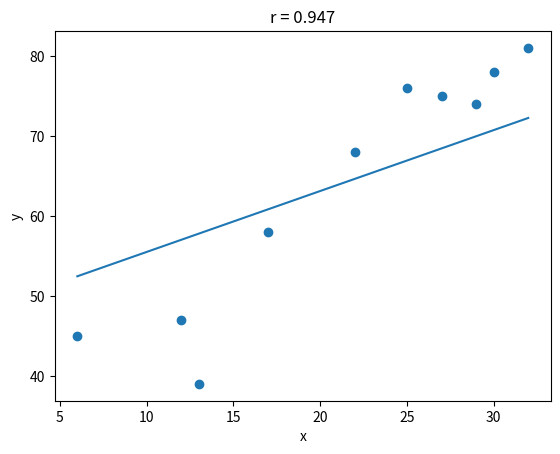

Write the Python code that produced this figure.
import matplotlib.pyplot as plt
import numpy as np
from math import sqrt

def lsr(x: np.ndarray, y: np.ndarray) -> list:
    m = (sum(x*y)-sum(x)*sum(x))/(sum(x**2)-sum(x)**2)
    b = (sum(y)-m*sum(x))/len(x)
    return m, b

def corr_coef(x: np.ndarray, y: np.ndarray) -> float: 
    xm, ym = sum(x)/len(x), sum(y)/len(y)
    return sum((x-xm)*(y-ym))/sqrt(sum((x-xm)**2)*sum((y-ym)**2))

def plot_points(x: np.ndarray, y: np.ndarray, t: str, f):
    yb_pos = list(filter(lambda x : x > 0, f(x)))
    x_pos = list(filter(lambda x : f(x) > 0, x))
    plt.scatter(x, y), plt.plot(x_pos, yb_pos)
    plt.xlabel("x"), plt.ylabel("y"), plt.title(t)
    plt.show()

if __name__ == "__main__":
    x = np.array([6, 12, 13, 17, 22, 25, 27, 29, 30, 32])
    y = np.array([45, 47, 39, 58, 68, 76, 75, 74, 78, 81])
    print(f"x: min:{min(x)}, max:{max(x)}\ny: min:{min(y)}, max:{max(y)}")

    #m, b = l_of_b_fit(x, y)
    m, b = lsr(x, y)
    print(f"y = {m:.3f}x + {b:.3f}")
    r = corr_coef(x, y)
    f = lambda x : m*x + b
    plot_points(x, y, f"r = {r:.3f}", f)
